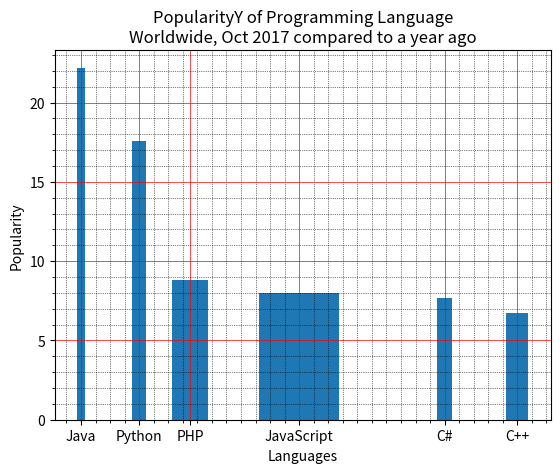

Python code for this plot:
"""Write a Python programming to display a bar chart of the popularity of programming Languages. Select the width of
each bar and their positions."""
import matplotlib.pyplot as plt

x = ['Java', 'Python', 'PHP', 'JavaScript', 'C#', 'C++']
popularity = [22.2, 17.6, 8.8, 8, 7.7, 6.7]
x_pos = [i for i, _ in enumerate(x)]
plt.xlabel("Languages")
plt.ylabel("Popularity")
plt.title("PopularityY of Programming Language\n" + "Worldwide, Oct 2017 compared to a year ago")
plt.xticks(x_pos, x)
# Select the width of each bar and their positions
width = [0.1, 0.2, 0.5, 1.1, 0.2, 0.3]
y_pos = [0, .8, 1.5, 3, 5, 6]

# Create bars
plt.bar(y_pos, popularity, width=width)
plt.xticks(y_pos, x)
# Turn on the grid
plt.minorticks_on()
plt.grid(which='major', linestyle='-', linewidth='0.5', color='red')
# Customize the minor grid
plt.grid(which='minor', linestyle=':', linewidth='0.5', color='black')
plt.show()
